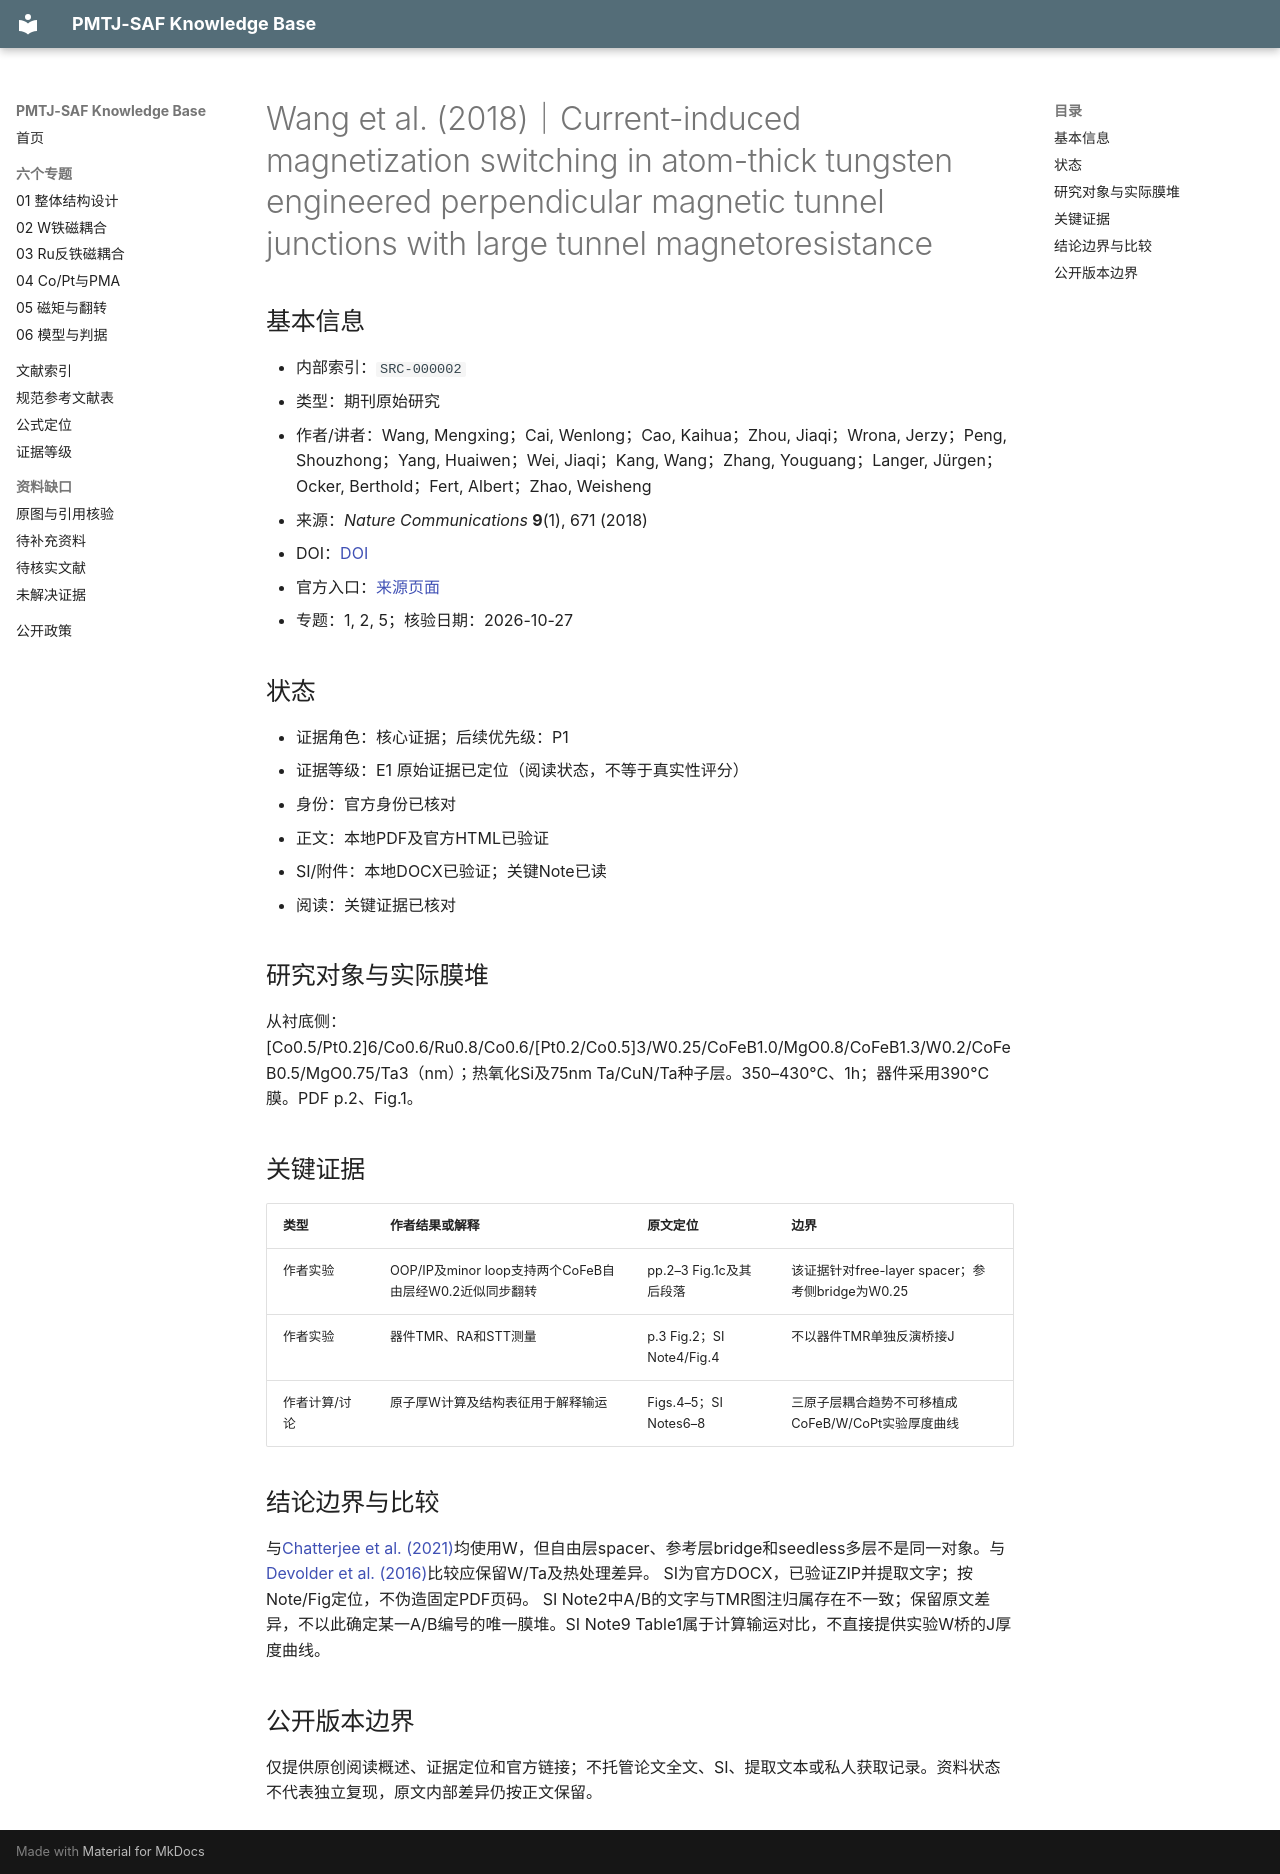

repository: Herr-Pig/pmtj-saf-knowledge-base · page: library/records/SRC-000002/index.html · generator: mkdocs

# Wang et al. (2018)｜Current-induced magnetization switching in atom-thick tungsten engineered perpendicular magnetic tunnel junctions with large tunnel magnetoresistance

## 基本信息
- 内部索引：`SRC-000002`
- 类型：期刊原始研究
- 作者/讲者：Wang, Mengxing；Cai, Wenlong；Cao, Kaihua；Zhou, Jiaqi；Wrona, Jerzy；Peng, Shouzhong；Yang, Huaiwen；Wei, Jiaqi；Kang, Wang；Zhang, Youguang；Langer, Jürgen；Ocker, Berthold；Fert, Albert；Zhao, Weisheng
- 来源：*Nature Communications* **9**(1), 671 (2018)
- DOI：[DOI](https://doi.org/10.1038/s41467-018-03140-z)
- 官方入口：[来源页面](https://www.nature.com/articles/s41467-018-03140-z)
- 专题：1, 2, 5；核验日期：2026-10-27

## 状态
- 证据角色：核心证据；后续优先级：P1
- 证据等级：E1 原始证据已定位（阅读状态，不等于真实性评分）
- 身份：官方身份已核对
- 正文：本地PDF及官方HTML已验证
- SI/附件：本地DOCX已验证；关键Note已读
- 阅读：关键证据已核对

## 研究对象与实际膜堆
从衬底侧：[Co0.5/Pt0.2]6/Co0.6/Ru0.8/Co0.6/[Pt0.2/Co0.5]3/W0.25/CoFeB1.0/MgO0.8/CoFeB1.3/W0.2/CoFeB0.5/MgO0.75/Ta3（nm）；热氧化Si及75nm Ta/CuN/Ta种子层。350–430°C、1h；器件采用390°C膜。PDF p.2、Fig.1。

## 关键证据
| 类型 | 作者结果或解释 | 原文定位 | 边界 |
|---|---|---|---|
| 作者实验 | OOP/IP及minor loop支持两个CoFeB自由层经W0.2近似同步翻转 | pp.2–3 Fig.1c及其后段落 | 该证据针对free-layer spacer；参考侧bridge为W0.25 |
| 作者实验 | 器件TMR、RA和STT测量 | p.3 Fig.2；SI Note4/Fig.4 | 不以器件TMR单独反演桥接J |
| 作者计算/讨论 | 原子厚W计算及结构表征用于解释输运 | Figs.4–5；SI Notes6–8 | 三原子层耦合趋势不可移植成CoFeB/W/CoPt实验厚度曲线 |

## 结论边界与比较
与[Chatterjee et al. (2021)](SRC-000004.md)均使用W，但自由层spacer、参考层bridge和seedless多层不是同一对象。与[Devolder et al. (2016)](SRC-000011.md)比较应保留W/Ta及热处理差异。
SI为官方DOCX，已验证ZIP并提取文字；按Note/Fig定位，不伪造固定PDF页码。
SI Note2中A/B的文字与TMR图注归属存在不一致；保留原文差异，不以此确定某一A/B编号的唯一膜堆。SI Note9 Table1属于计算输运对比，不直接提供实验W桥的J厚度曲线。


## 公开版本边界

仅提供原创阅读概述、证据定位和官方链接；不托管论文全文、SI、提取文本或私人获取记录。资料状态不代表独立复现，原文内部差异仍按正文保留。
